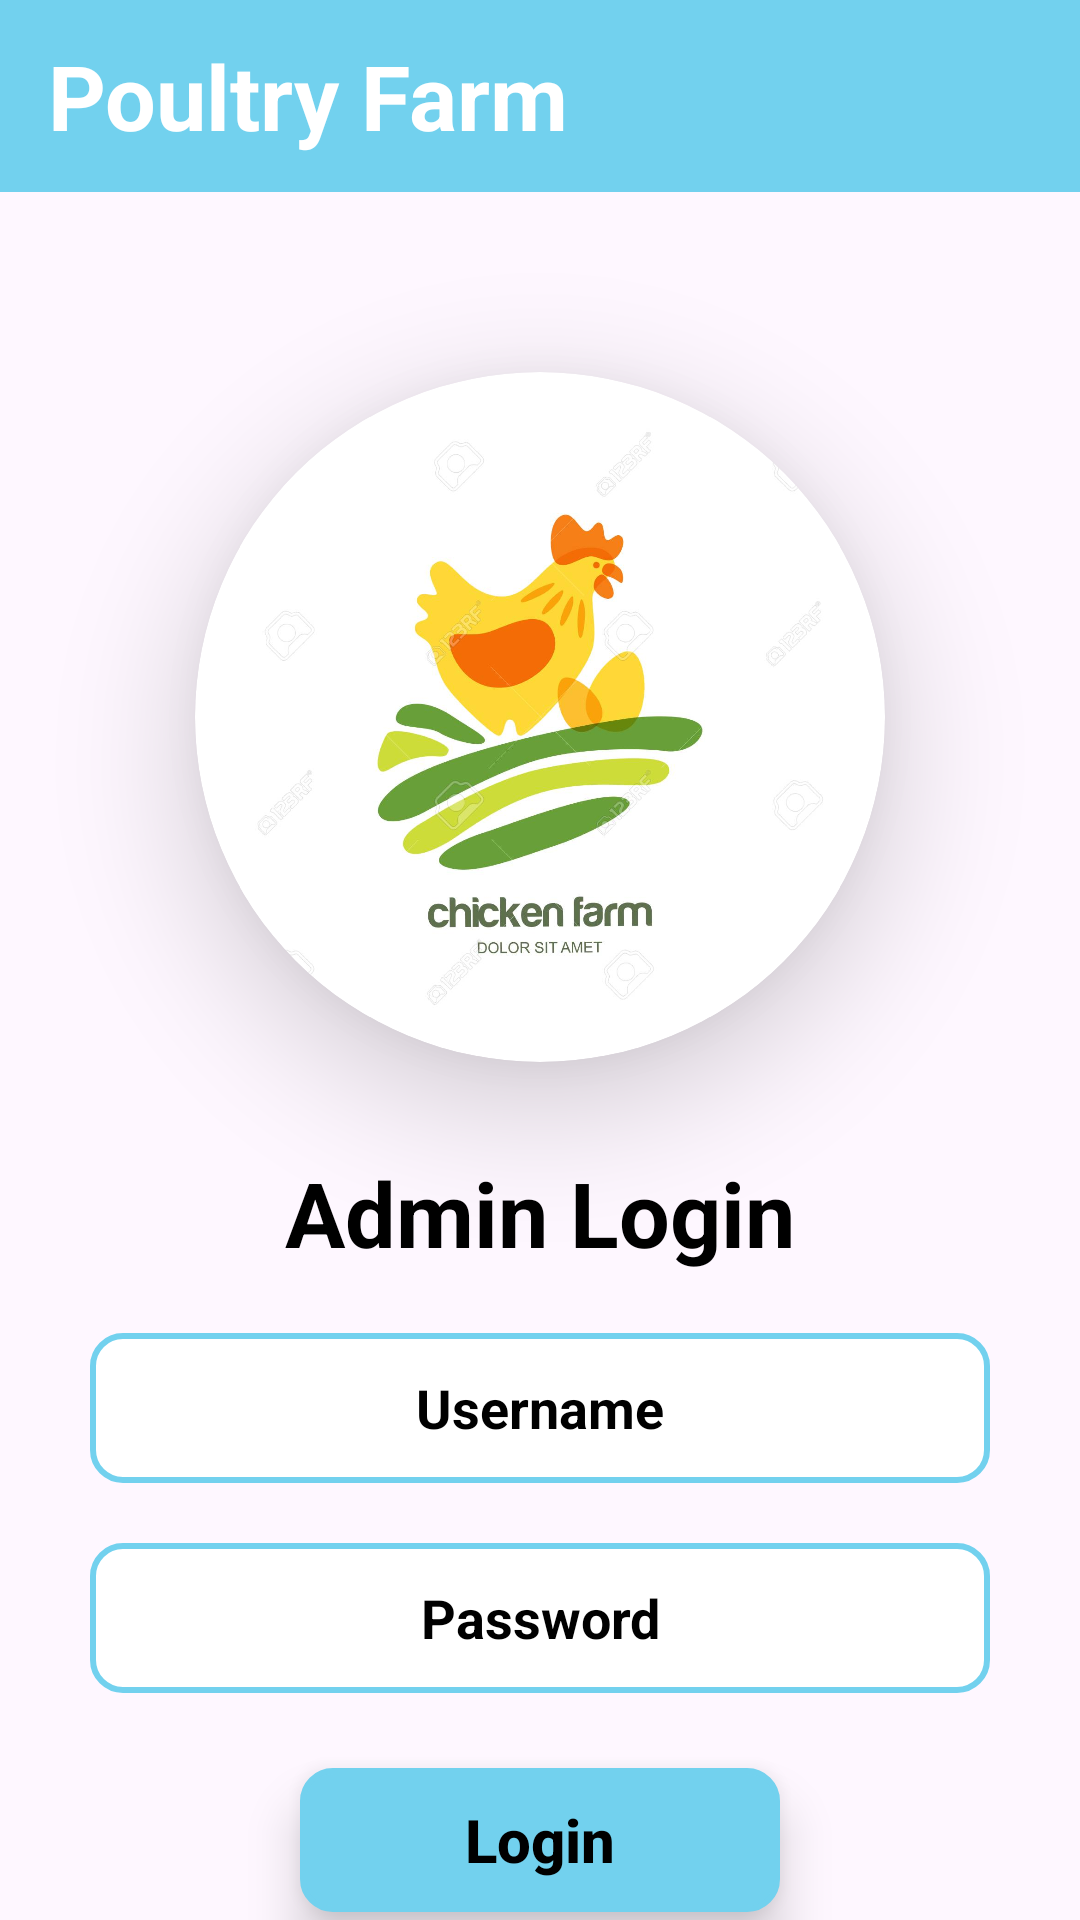

Reconstruct the res/layout file that produces this screen, plus the resources it refers to.
<!-- AndroidManifest.xml: application theme Theme.Poultryfarm -->
<!-- res/layout/activity_login_screen.xml -->
<?xml version="1.0" encoding="utf-8"?>
<LinearLayout
    xmlns:android="http://schemas.android.com/apk/res/android"
    xmlns:app="http://schemas.android.com/apk/res-auto"
    xmlns:tools="http://schemas.android.com/tools"
    android:layout_width="match_parent"
    android:layout_height="match_parent"
    android:orientation="vertical"
    tools:context=".LoginScreenActivity">

    <com.google.android.material.appbar.AppBarLayout
        android:layout_width="match_parent"
        android:layout_height="wrap_content"
        android:fitsSystemWindows="true">

        <androidx.appcompat.widget.Toolbar
            android:layout_width="match_parent"
            android:layout_height="?attr/actionBarSize"
            android:background="@color/blue">

            <TextView
                android:layout_width="match_parent"
                android:layout_height="wrap_content"
                android:text="@string/poultry_farm"
                android:textColor="@color/white"
                android:textSize="30sp"
                android:textStyle="bold"/>
        </androidx.appcompat.widget.Toolbar>
    </com.google.android.material.appbar.AppBarLayout>

    <androidx.cardview.widget.CardView
        android:layout_width="230dp"
        android:layout_height="230dp"
        app:cardElevation="25dp"
        android:layout_gravity="center"
        android:layout_marginTop="60dp"
        app:cardCornerRadius="160dp" >

        <ImageView
            android:layout_width="200dp"
            android:layout_height="200dp"
            android:layout_gravity="center"
            android:src="@drawable/logo" />
    </androidx.cardview.widget.CardView>

        <TextView
            android:layout_width="match_parent"
            android:layout_height="wrap_content"
            android:text="@string/admin_login"
            android:textStyle="bold"
            android:textSize="30sp"
            android:textColor="@color/tctblack"
            android:gravity="center"
            android:layout_marginTop="30dp"/>

      <EditText
          android:id="@+id/edtusername"
          android:layout_width="match_parent"
          android:layout_height="50dp"
          android:background="@drawable/edtshape"
          android:layout_marginLeft="30dp"
          android:layout_marginRight="30dp"
          android:layout_marginTop="20dp"
          android:hint="@string/username"
          android:textColorHint="@color/black"
          android:textStyle="bold"
          android:gravity="center"/>

    <EditText
        android:id="@+id/edtpassword"
        android:layout_width="match_parent"
        android:layout_height="50dp"
        android:background="@drawable/edtshape"
        android:layout_marginLeft="30dp"
        android:layout_marginRight="30dp"
        android:layout_marginTop="20dp"
        android:hint="@string/password"
        android:textColorHint="@color/black"
        android:textStyle="bold"
        android:gravity="center"/>

   <androidx.appcompat.widget.AppCompatButton
       android:id="@+id/btnlogin"
       android:layout_width="match_parent"
       android:layout_height="wrap_content"
       android:background="@drawable/edtshape"
       android:backgroundTint="@color/blue"
       android:layout_marginLeft="100dp"
       android:layout_marginRight="100dp"
       android:layout_marginTop="25dp"
       android:text="@string/login"
       android:textAllCaps="false"
       android:textColor="@color/black"
       android:textStyle="bold"
       android:textAlignment="center"
       android:elevation="10dp"
       android:stateListAnimator="@null"
       android:textSize="20sp"/>










</LinearLayout>
<!-- resources referenced by this layout -->
<resources>
  <color name="black">#FF000000</color>
  <color name="blue">#72D1EE</color>
  <color name="tctblack">#000000</color>
  <color name="white">#FFFFFFFF</color>
  <!-- drawable edtshape (drawable) -->
  <?xml version="1.0" encoding="utf-8"?>
  
  <shape xmlns:android="http://schemas.android.com/apk/res/android"
      android:shape="rectangle" >
  
      <solid android:color="@color/white"></solid>
      <stroke android:color="@color/blue" android:width="2dp"/>
      <corners android:radius="10dp"/>
  
  
  
  </shape>
  <!-- drawable logo: jpg bitmap (drawable, 88678 bytes) -->
  <string name="admin_login">Admin Login</string>
  <string name="login">Login</string>
  <string name="password">Password</string>
  <string name="poultry_farm">Poultry Farm</string>
  <string name="username">Username</string>
  <style name="Theme.Poultryfarm" parent="Base.Theme.Poultryfarm" />
  <style name="Base.Theme.Poultryfarm" parent="Theme.Material3.DayNight.NoActionBar">
          
          
      </style>
</resources>
